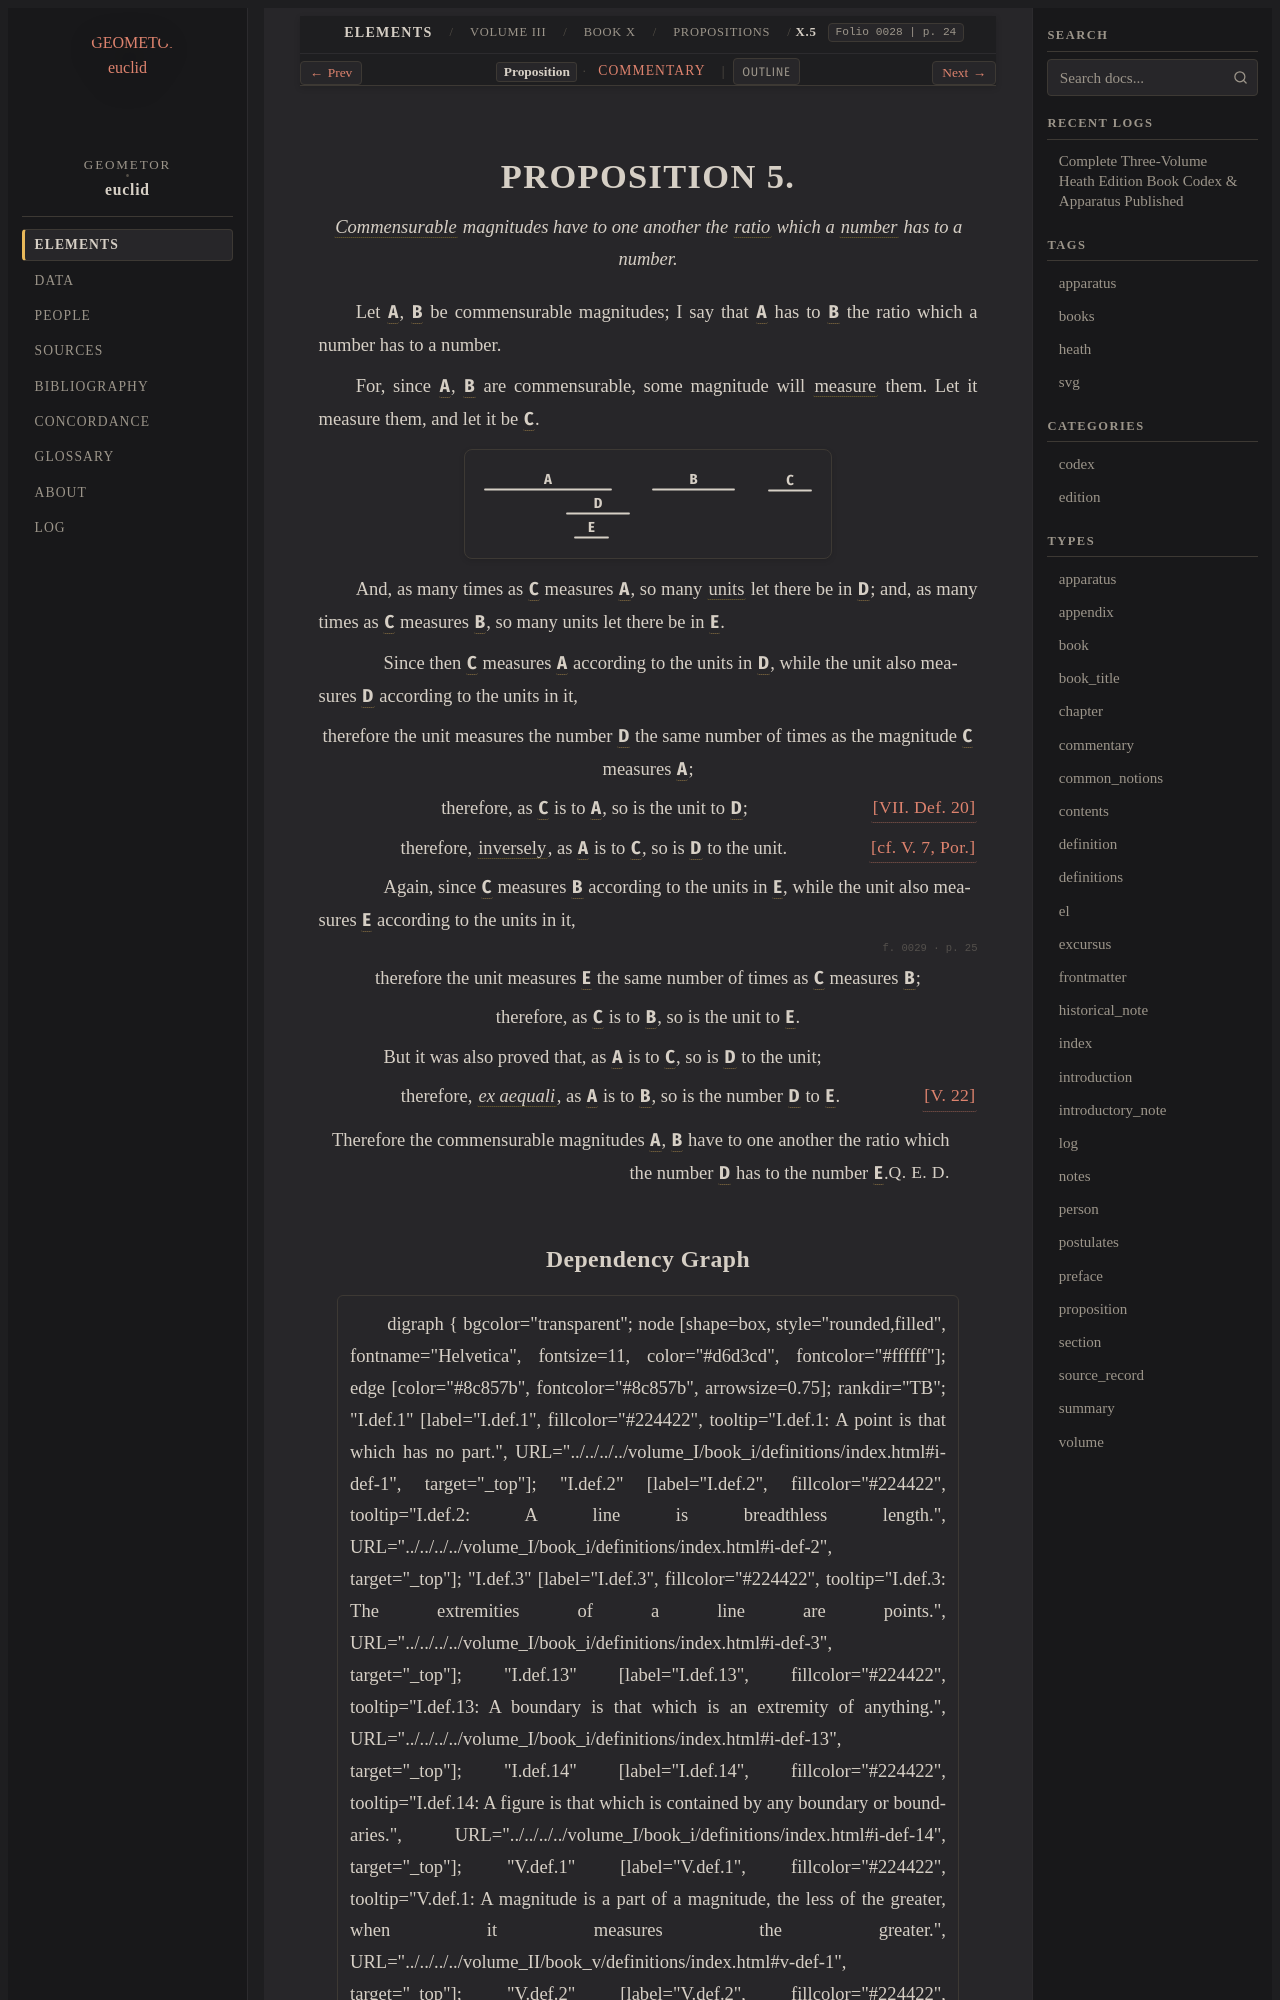

repository: geometor/euclid · page: heath/volume_III/book_x/propositions/005/index.html · generator: sphinx

:canonical_id: X.5
:volume: III
:book: X
:proposition: 5
:type: proposition
:title: Proposition X.5
:folios: 0028, 0029
:folio: 0028
:page: 24
:pages: 24, 25
:dependencies: V.def.3, V.7, V.22, VII.def.2, VII.def.20, X.def.1

.. _X.5:

.. folio:: 0028
   :page: 24

PROPOSITION 5.
==============

.. enunciation::

   :term:`Commensurable <commensurable>` magnitudes have to one another the :term:`ratio <ratio>` which a :term:`number <number>` has to a number.

Let :g:`A <0028.g1:A>`, :g:`B <0028.g1:B>` be commensurable magnitudes; I say that :g:`A <0028.g1:A>` has to :g:`B <0028.g1:B>` the ratio which a number has to a number.

For, since :g:`A <0028.g1:A>`, :g:`B <0028.g1:B>` are commensurable, some magnitude will :term:`measure <part-aliquot>` them. Let it measure them, and let it be :g:`C <0028.g1:C>`.

.. picture:: 0028.g1.svg
   :alt: Proposition 5 diagram

And, as many times as :g:`C <0028.g1:C>` measures :g:`A <0028.g1:A>`, so many :term:`units <unit>` let there be in :g:`D <0028.g1:D>`; and, as many times as :g:`C <0028.g1:C>` measures :g:`B <0028.g1:B>`, so many units let there be in :g:`E <0028.g1:E>`.

.. subclause::

   Since then :g:`C <0028.g1:C>` measures :g:`A <0028.g1:A>` according to the units in :g:`D <0028.g1:D>`, while the unit also measures :g:`D <0028.g1:D>` according to the units in it,

.. assertion::

   therefore the unit measures the number :g:`D <0028.g1:D>` the same number of times as the magnitude :g:`C <0028.g1:C>` measures :g:`A <0028.g1:A>`;

.. assertion:: [VII. Def. 20] <VII.def.20>

   therefore, as :g:`C <0028.g1:C>` is to :g:`A <0028.g1:A>`, so is the unit to :g:`D <0028.g1:D>`;

.. assertion::

   therefore, :term:`inversely <invertendo>`, as :g:`A <0028.g1:A>` is to :g:`C <0028.g1:C>`, so is :g:`D <0028.g1:D>` to the unit. :just:`[cf. V. 7, Por.]`

.. subclause::

   Again, since :g:`C <0028.g1:C>` measures :g:`B <0028.g1:B>` according to the units in :g:`E <0028.g1:E>`, while the unit also measures :g:`E <0028.g1:E>` according to the units in it,

.. _folio-iii-0029:

.. folio:: 0029
   :page: 25

.. assertion::

   therefore the unit measures :g:`E <0028.g1:E>` the same number of times as :g:`C <0028.g1:C>` measures :g:`B <0028.g1:B>`;

.. assertion::

   therefore, as :g:`C <0028.g1:C>` is to :g:`B <0028.g1:B>`, so is the unit to :g:`E <0028.g1:E>`.

.. subclause::

   But it was also proved that, as :g:`A <0028.g1:A>` is to :g:`C <0028.g1:C>`, so is :g:`D <0028.g1:D>` to the unit;

.. assertion::

   therefore, :term:`*ex aequali* <ex-aequali>`, as :g:`A <0028.g1:A>` is to :g:`B <0028.g1:B>`, so is the number :g:`D <0028.g1:D>` to :g:`E <0028.g1:E>`. :just:`[V. 22] <V.22>`

.. qed::

   Therefore the commensurable magnitudes :g:`A <0028.g1:A>`, :g:`B <0028.g1:B>` have to one another the ratio which the number :g:`D <0028.g1:D>` has to the number :g:`E <0028.g1:E>`. :just:`Q. E. D.`
